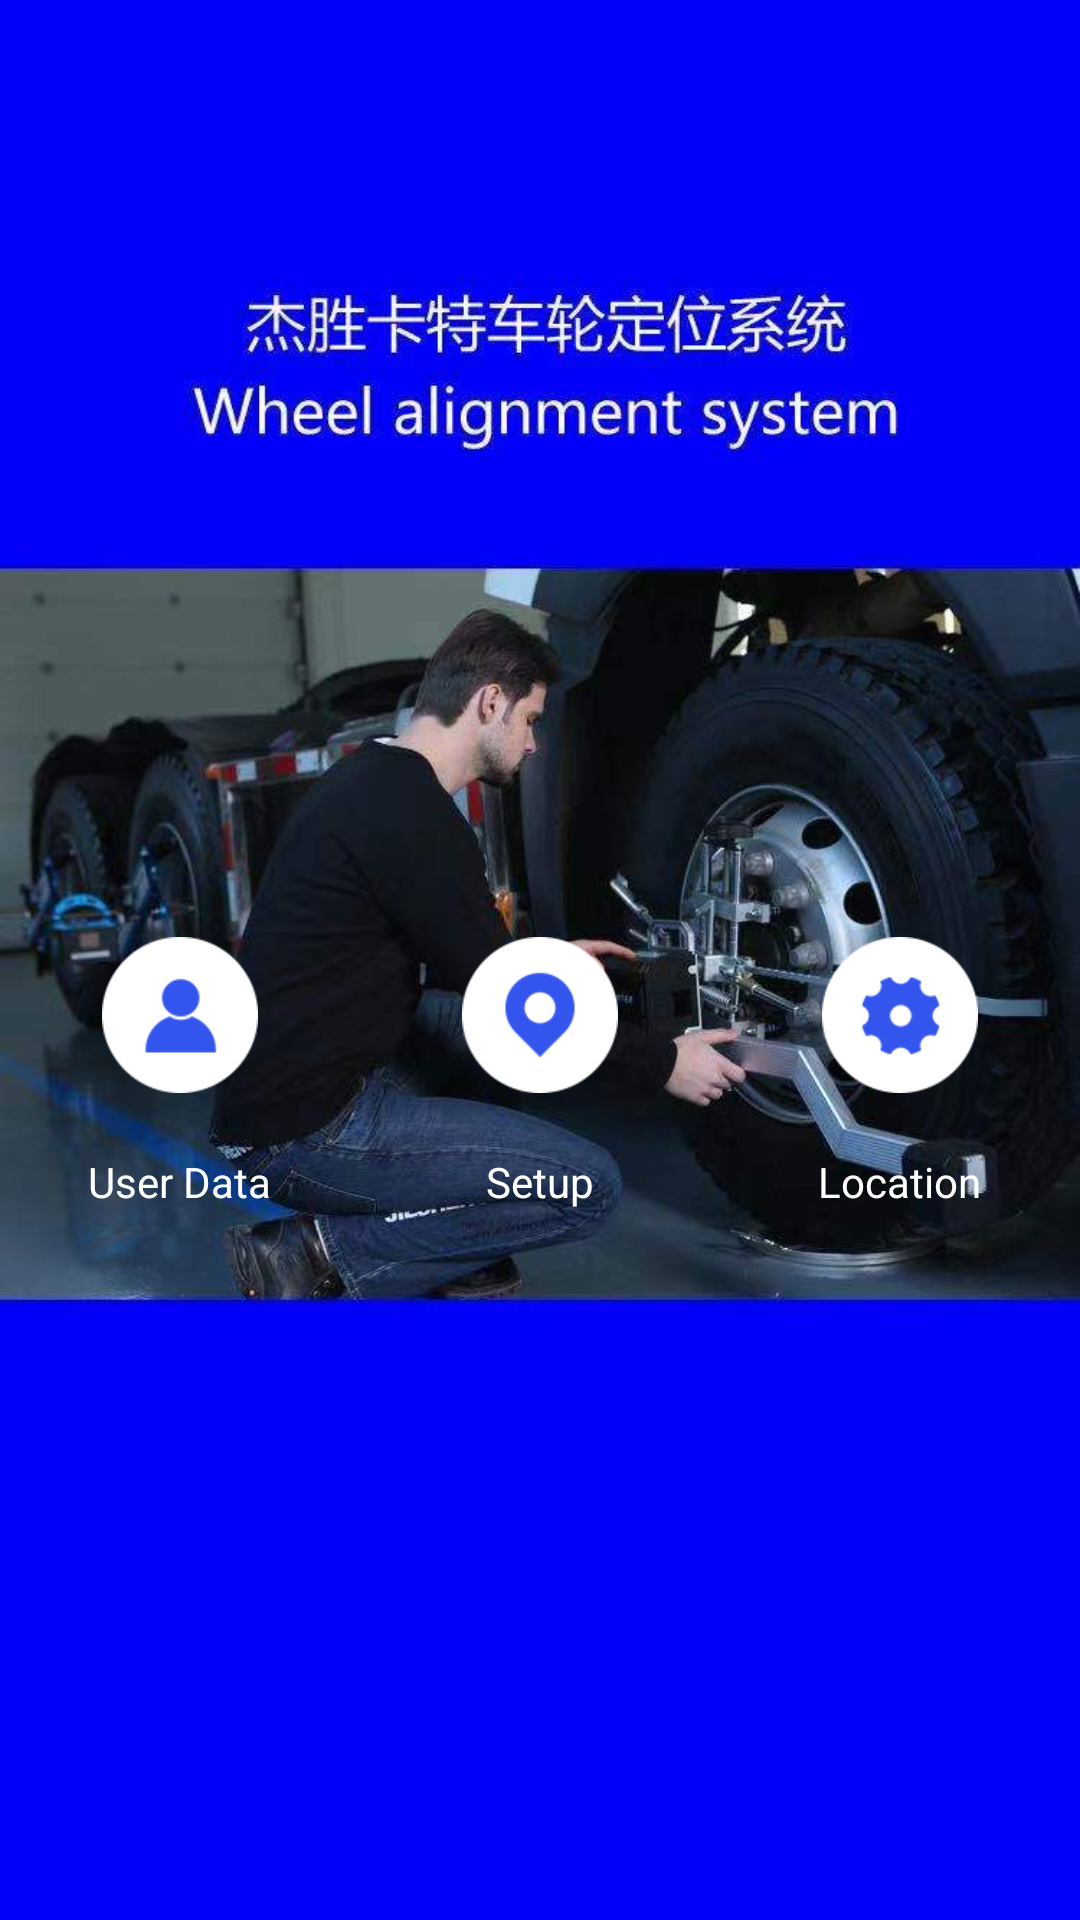

Android layout source for this screen:
<!-- AndroidManifest.xml: application theme AppTheme -->
<!-- res/layout/activity_main.xml -->
<?xml version="1.0" encoding="utf-8"?>
<LinearLayout xmlns:android="http://schemas.android.com/apk/res/android"
    android:layout_width="match_parent"
    android:layout_height="match_parent"
    android:background="@mipmap/bg"
    android:gravity="center"
    android:orientation="vertical">

    <ImageView
        android:layout_width="wrap_content"
        android:layout_height="wrap_content"
        android:visibility="gone"
        android:src="@mipmap/ic_launcher" />

    <TextView
        android:id="@+id/tv_admin"
        android:visibility="gone"
        android:layout_width="wrap_content"
        android:layout_height="wrap_content"
        android:layout_marginTop="@dimen/dp_30"
        android:text="@string/app_name"
        android:textColor="@android:color/white"
        android:textSize="@dimen/sp_25"
        android:textStyle="bold" />

    <LinearLayout
        android:layout_width="match_parent"
        android:layout_height="wrap_content"
        android:layout_marginTop="@dimen/dp_76"
        android:orientation="horizontal">

        <LinearLayout
            android:id="@+id/img_user_data"
            android:layout_width="0dp"
            android:layout_height="match_parent"
            android:layout_weight="1"
            android:gravity="center"
            android:orientation="vertical">

            <ImageView
                android:layout_width="wrap_content"
                android:layout_height="wrap_content"
                android:background="@mipmap/user" />

            <TextView
                android:layout_width="wrap_content"
                android:layout_height="wrap_content"
                android:layout_marginTop="@dimen/dp_20"
                android:text="@string/str_user_data"
                android:textColor="@android:color/white"
                android:textSize="@dimen/sp_14" />
        </LinearLayout>

        <LinearLayout
            android:id="@+id/img_system_setup"
            android:layout_width="0dp"
            android:layout_height="match_parent"
            android:layout_weight="1"
            android:gravity="center"
            android:orientation="vertical">

            <ImageView
                android:layout_width="wrap_content"
                android:layout_height="wrap_content"
                android:background="@mipmap/location" />

            <TextView
                android:layout_width="wrap_content"
                android:layout_height="wrap_content"
                android:layout_marginTop="@dimen/dp_20"
                android:text="@string/str_system_setup"
                android:textColor="@android:color/white"
                android:textSize="@dimen/sp_14" />
        </LinearLayout>

        <LinearLayout
            android:id="@+id/img_start_positioning"
            android:layout_width="0dp"
            android:layout_height="match_parent"
            android:layout_weight="1"
            android:gravity="center"
            android:orientation="vertical">

            <ImageView
                android:layout_width="wrap_content"
                android:layout_height="wrap_content"
                android:background="@mipmap/system" />

            <TextView
                android:layout_width="wrap_content"
                android:layout_height="wrap_content"
                android:layout_marginTop="@dimen/dp_20"
                android:text="@string/str_start_positioning"
                android:textColor="@android:color/white"
                android:textSize="@dimen/sp_14" />

        </LinearLayout>
    </LinearLayout>

</LinearLayout>
<!-- resources referenced by this layout -->
<resources>
  <dimen name="dp_20">20dp</dimen>
  <dimen name="dp_30">30dp</dimen>
  <dimen name="dp_76">76dp</dimen>
  <dimen name="sp_14">14sp</dimen>
  <dimen name="sp_25">25sp</dimen>
  <!-- mipmap bg: jpg bitmap (mipmap-xhdpi, 60176 bytes) -->
  <!-- mipmap ic_launcher: png bitmap (mipmap-xhdpi, 20063 bytes) -->
  <!-- mipmap location: png bitmap (mipmap-xhdpi, 3664 bytes) -->
  <!-- mipmap system: png bitmap (mipmap-xhdpi, 3713 bytes) -->
  <!-- mipmap user: png bitmap (mipmap-xhdpi, 3301 bytes) -->
  <string name="app_name">Four Wheel Alignment Test</string>
  <string name="str_start_positioning">Location</string>
  <string name="str_system_setup">Setup</string>
  <string name="str_user_data">User Data</string>
  <style name="AppTheme" parent="Theme.AppCompat.Light.NoActionBar">
          
          <item name="colorPrimary">@color/colorPrimary</item>
          <item name="colorPrimaryDark">@color/colorPrimaryDark</item>
          <item name="colorAccent">@color/colorAccent</item>
          <item name="android:windowActionBar">true</item>
          <item name="android:windowNoTitle">true</item>
      </style>
  <color name="colorPrimary">#008577</color>
  <color name="colorPrimaryDark">#00574B</color>
  <color name="colorAccent">#D81B60</color>
</resources>
